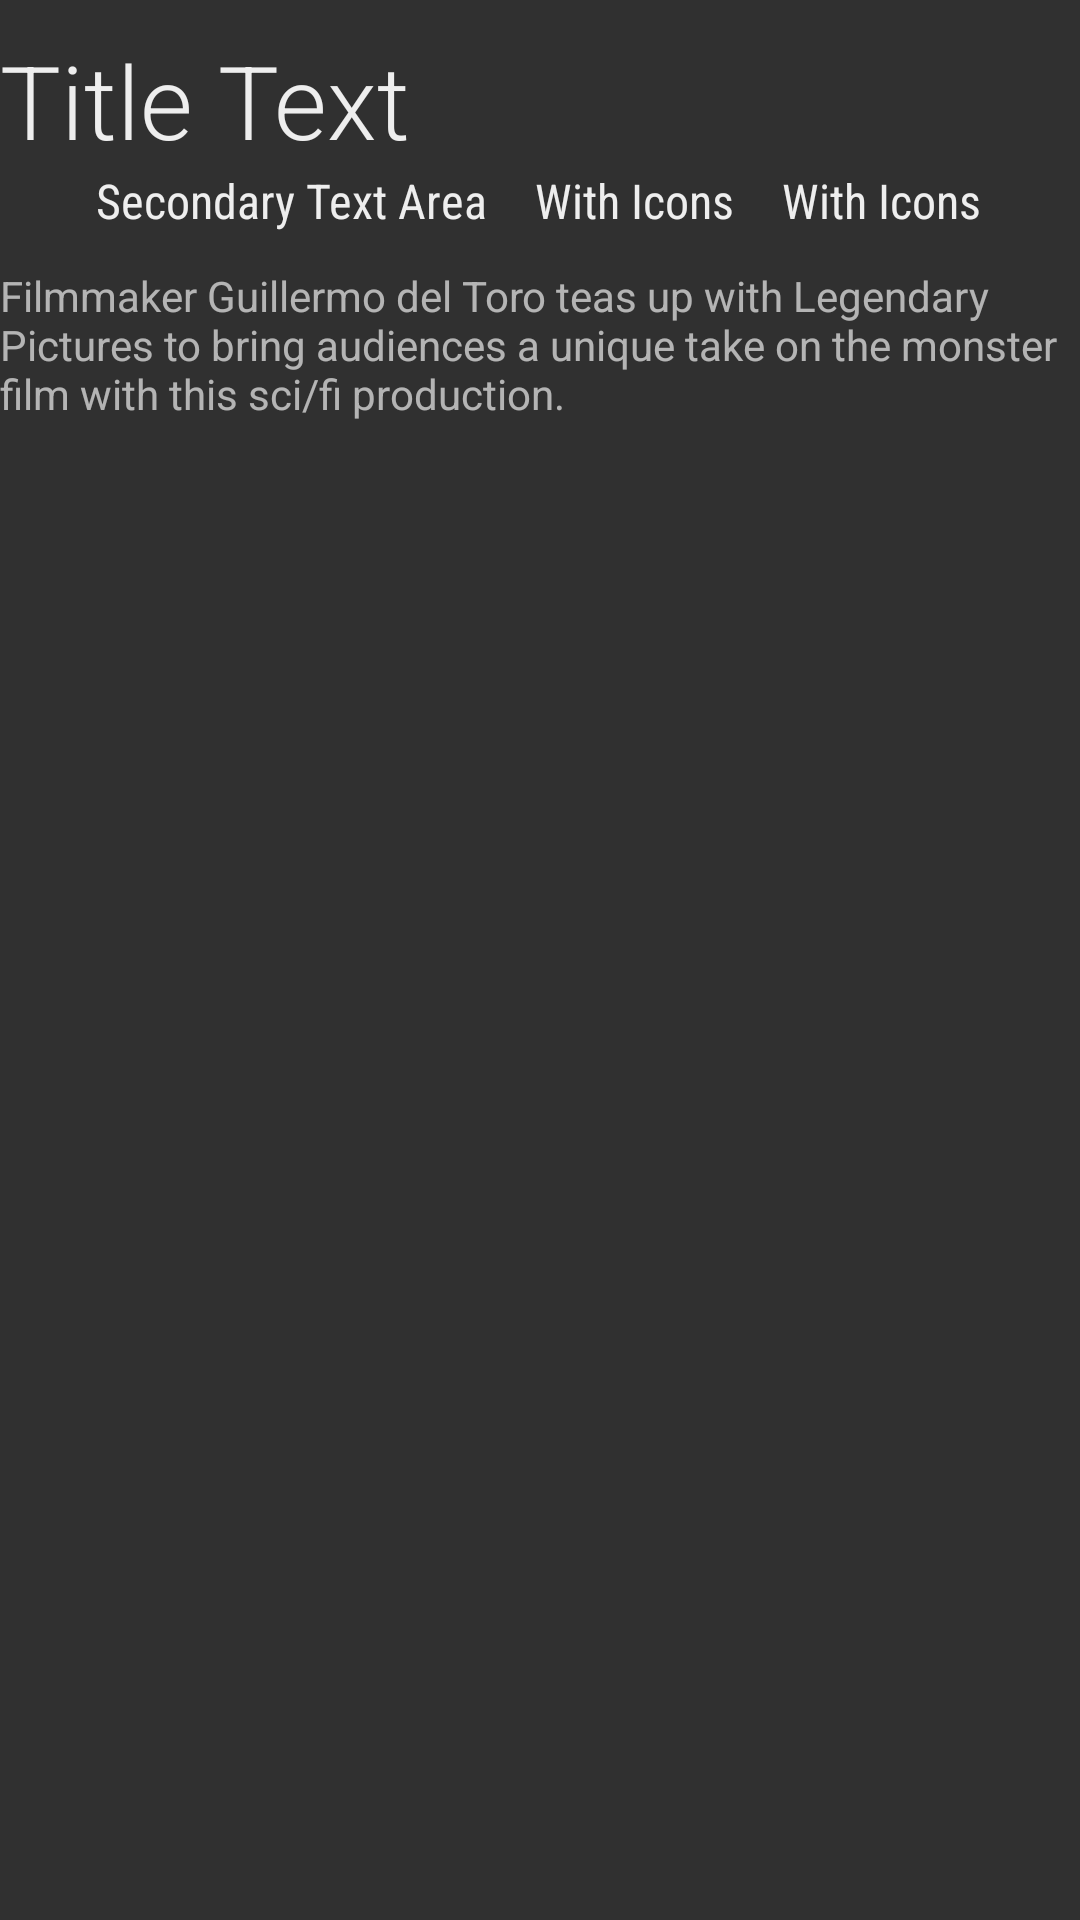

Write the Android layout XML for this screen, with the resource values it uses.
<!-- AndroidManifest.xml: application theme Theme.Example.Leanback -->
<!-- res/layout/detail_view_content.xml -->
<?xml version="1.0" encoding="utf-8"?>
<LinearLayout xmlns:android="http://schemas.android.com/apk/res/android"
    android:layout_width="match_parent"
    android:layout_height="match_parent"
    android:orientation="vertical">

    <TextView
        android:id="@+id/primary_text"
        style="@style/Widget.Leanback.DetailsDescriptionTitleStyle"
        android:layout_width="match_parent"
        android:layout_height="wrap_content"
        android:layout_marginBottom="3dp"
        android:layout_marginTop="15dp"
        android:fontFamily="sans-serif-light"
        android:text="Title Text" />

    <LinearLayout
        android:layout_width="match_parent"
        android:layout_height="wrap_content"
        android:layout_marginBottom="14dp"
        android:gravity="center_vertical"
        android:orientation="horizontal">

        <ImageView
            android:id="@+id/imgGameControl"
            android:layout_width="wrap_content"
            android:layout_height="wrap_content"
            android:layout_marginRight="16dp"
            android:layout_marginLeft="16dp"
            android:src="@drawable/ic_eye"/>

        <TextView
            android:id="@+id/gameControlType"
            style="@style/Widget.Leanback.DetailsDescriptionSubtitleStyle"
            android:layout_width="wrap_content"
            android:layout_height="wrap_content"
            android:layout_marginRight="16dp"
            android:fontFamily="sans-serif-condensed"
            android:text="Secondary Text Area"/>

        <TextView
            android:id="@+id/gameSize"
            style="@style/Widget.Leanback.DetailsDescriptionSubtitleStyle"
            android:layout_width="wrap_content"
            android:layout_height="wrap_content"
            android:layout_marginRight="16dp"
            android:fontFamily="sans-serif-condensed"
            android:text="With Icons"/>

        <TextView
            android:id="@+id/gamePrice"
            style="@style/Widget.Leanback.DetailsDescriptionSubtitleStyle"
            android:layout_width="wrap_content"
            android:layout_height="wrap_content"
            android:layout_marginRight="16dp"
            android:fontFamily="sans-serif-condensed"
            android:text="With Icons"/>

        <ImageView
            android:id="@+id/imgViews"
            android:layout_width="wrap_content"
            android:layout_height="wrap_content"
            android:layout_marginRight="16dp"
            android:layout_marginLeft="16dp"
            android:src="@drawable/ic_eye"/>

        <TextView
            android:id="@+id/gameViews"
            style="@style/Widget.Leanback.DetailsDescriptionSubtitleStyle"
            android:layout_width="wrap_content"
            android:layout_height="wrap_content"
            android:layout_marginRight="16dp"
            android:fontFamily="sans-serif-condensed"
            android:text="With Icons"/>

        
    </LinearLayout>

    <TextView
        android:id="@+id/extra_text"
        style="@style/Widget.Leanback.DetailsDescriptionBodyStyle"
        android:layout_width="match_parent"
        android:fontFamily="sans-serif-regular"
        android:layout_height="wrap_content"
        android:text="Filmmaker Guillermo del Toro teas up with Legendary Pictures to bring audiences a unique take on the monster film with this sci/fi production."/>
</LinearLayout>
<!-- resources referenced by this layout -->
<resources>
  <style name="Widget.Leanback" parent="@style/Widget.LeanbackBase" />
  <dimen name="lb_details_description_title_resized_text_size">28.0sp</dimen>
  <dimen name="lb_details_description_title_padding_adjust_top">-1.0dip</dimen>
  <dimen name="lb_details_description_title_padding_adjust_bottom">2.0dip</dimen>
  <color name="accent">#80D3FB</color>
  <style name="Widget.LeanbackBase" parent="@android:style/Widget.Holo" />
  <dimen name="lb_details_description_body_text_size">14.0sp</dimen>
  <color name="lb_details_description_body_color">#b2eeeeee</color>
  <dimen name="lb_details_description_subtitle_text_size">16.0sp</dimen>
  <color name="lb_details_description_color">#ffeeeeee</color>
  <dimen name="lb_details_description_title_text_size">34.0sp</dimen>
  <dimen name="lb_browse_padding_start">56.0dip</dimen>
  <dimen name="lb_browse_padding_end">56.0dip</dimen>
  <dimen name="lb_browse_padding_top">27.0dip</dimen>
  <dimen name="lb_browse_padding_bottom">48.0dip</dimen>
  <dimen name="lb_browse_rows_margin_start">238.0dip</dimen>
  <dimen name="lb_browse_rows_margin_top">167.0dip</dimen>
  <dimen name="lb_browse_rows_fading_edge">16.0dip</dimen>
  <style name="Widget.Leanback.Title.Icon" parent="@style/Widget.Leanback.Title" />
  <style name="Widget.Leanback.Row.HeaderDock" parent="@style/Widget.Leanback.Row">
          <item name="android:paddingStart">?browsePaddingStart</item>
      </style>
  <dimen name="lb_playback_controls_margin_start">132.0dip</dimen>
  <dimen name="lb_playback_controls_margin_end">132.0dip</dimen>
  <dimen name="lb_playback_media_row_horizontal_padding">32.0dip</dimen>
  <color name="lb_default_search_color">#ff86c739</color>
  <color name="lb_default_search_icon_color">#ffffffff</color>
  <color name="lb_view_dim_mask_color">#ff000000</color>
  <style name="TextAppearance.LeanbackBase" parent="@android:style/TextAppearance.Holo" />
  <color name="lb_default_brand_color">#ff37474f</color>
  <color name="lb_default_brand_color_dark">#ff263238</color>
  <color name="lb_playback_progress_color_no_theme">#ff40c4ff</color>
  <color name="lb_playback_icon_highlight_no_theme">#ff40c4ff</color>
  <style name="Widget.Leanback.Title" parent="@style/Widget.Leanback" />
  <style name="Widget.Leanback.Headers" parent="@style/Widget.Leanback" />
  <string name="lb_navigation_menu_contentDescription">Navigation menu</string>
  <dimen name="lb_browse_headers_vertical_margin">21.0dip</dimen>
  <dimen name="lb_browse_header_height">24.0dip</dimen>
  <style name="Widget.Leanback.Rows" parent="@style/Widget.Leanback" />
  <style name="Widget.Leanback.Row" parent="@style/Widget.Leanback" />
  <dimen name="lb_browse_item_vertical_margin">8.0dip</dimen>
  <dimen name="lb_browse_item_horizontal_margin">8.0dip</dimen>
  <style name="TextAppearance.Leanback.Row.Header" parent="@style/TextAppearance.Leanback.Header" />
  <dimen name="lb_browse_row_hovercard_max_width">400.0dip</dimen>
  <color name="lb_basic_card_bg_color">#ff263238</color>
  <style name="Widget.Leanback.ImageCardView" parent="@style/Widget.Leanback" />
  <dimen name="lb_basic_card_info_text_margin">1.0dip</dimen>
  <dimen name="lb_basic_card_info_badge_size">16.0dip</dimen>
  <color name="lb_basic_card_info_bg_color">#ff37474f</color>
  <dimen name="lb_basic_card_info_padding_top">7.0dip</dimen>
  <dimen name="lb_basic_card_info_padding_bottom">8.0dip</dimen>
  <dimen name="lb_basic_card_info_padding_horizontal">11.0dip</dimen>
  <style name="Widget.Leanback.DetailsActionButtonStyleBase" parent="@android:style/Widget.Holo.Button.Borderless" />
  <dimen name="lb_action_icon_margin">12.0dip</dimen>
  <dimen name="lb_action_padding_horizontal">24.0dip</dimen>
  <color name="lb_media_background_color">#ff384248</color>
  <dimen name="lb_playback_media_row_separator_height">1.0dip</dimen>
  <color name="lb_playback_media_row_separator_highlight_color">#1affffff</color>
</resources>
